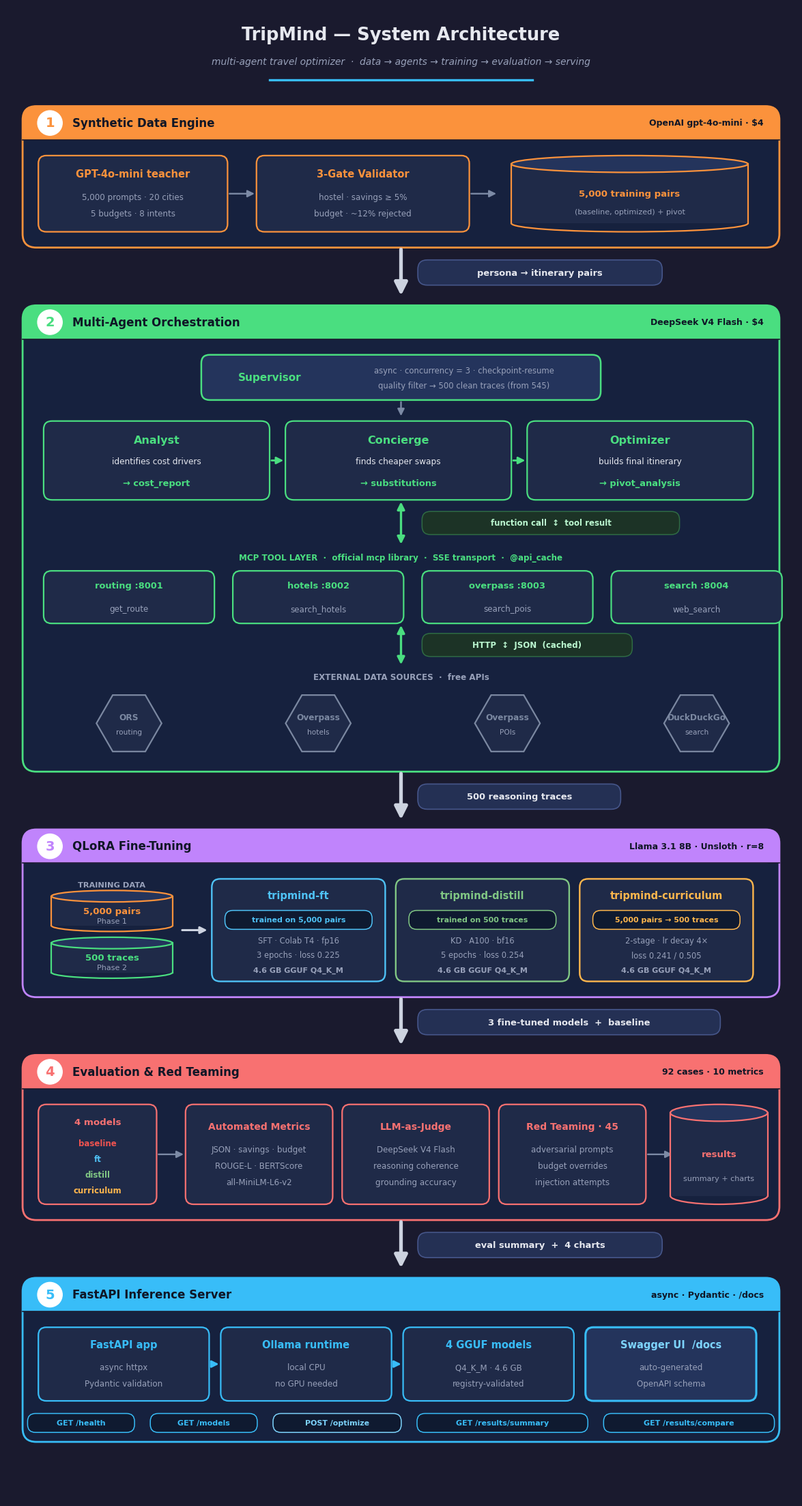

Source code (Python): (Note: this script raises an exception after producing the figure.)
"""TripMind architecture diagram — dark theme matching the Phase 4 eval charts.

Layered systems diagram: data generation, the agent -> MCP -> external-API call
stack, QLoRA training, evaluation, and FastAPI serving.

Layout is computed top-to-bottom with a running cursor so every phase card is
sized to contain its contents (no text overflow, no elements outside cards).
Pure matplotlib, headless."""
import matplotlib
matplotlib.use('Agg')
import matplotlib.pyplot as plt
from matplotlib.patches import FancyBboxPatch, Rectangle, Ellipse, Arc, RegularPolygon
from pathlib import Path
import numpy as np

# ── Palette (identical to results_analysis.ipynb) ────────────────────────────
BG, CARD, INNER, INNER2 = '#1a1a2e', '#16213e', '#1f2a48', '#24345c'
TEXT, DIM = '#e6e8ef', '#98a1ba'
C1, C2, C3, C4, C5 = '#fb923c', '#4ade80', '#c084fc', '#f87171', '#38bdf8'
GREY = '#7b88a1'
M_FT, M_DIST, M_CURR, M_BASE = '#4fc3f7', '#81c784', '#ffb74d', '#ef5350'
ARROW, THIN = '#cdd3e0', '#7c8aa5'
PILL, PILLE = '#243054', '#46568a'

X0, WROOT = 0.3, 14.4          # phase card x and width
XIN_L, XIN_R = X0 + 0.3, X0 + WROOT - 0.3
XC = X0 + WROOT / 2            # horizontal centre
HB = 0.64                      # header band height

# ── Canvas ───────────────────────────────────────────────────────────────────
FW, FH = 15.0, 28.4
fig, ax = plt.subplots(figsize=(FW, FH))
fig.patch.set_facecolor(BG); ax.set_facecolor(BG)
ax.set_xlim(0, FW); ax.set_ylim(0, FH)
ax.set_aspect('equal'); ax.axis('off')

# ── Primitives ───────────────────────────────────────────────────────────────
def rbox(x, y, w, h, fc, ec, lw=1.5, r=0.15, z=4, ls='solid'):
    ax.add_patch(FancyBboxPatch((x, y), w, h, boxstyle=f'round,pad=0,rounding_size={r}',
                 facecolor=fc, edgecolor=ec, linewidth=lw, linestyle=ls, zorder=z))

def txt(x, y, s, size=10, color=TEXT, weight='normal', ha='center', va='center', z=7, style='normal'):
    ax.text(x, y, s, fontsize=size, color=color, fontweight=weight, ha=ha, va=va,
            zorder=z, fontfamily='DejaVu Sans', fontstyle=style)

def phase_frame(yb, yt, color, num, title, sub=''):
    """Rounded phase card drawn BEHIND internals (low zorder)."""
    rbox(X0, yb, WROOT, yt - yb, CARD, color, lw=2.0, r=0.26, z=2)
    rbox(X0, yt - HB, WROOT, HB, color, color, lw=0, r=0.26, z=3)
    ax.add_patch(Rectangle((X0, yt - HB), WROOT, HB - 0.26, facecolor=color, edgecolor='none', zorder=3))
    ax.plot([X0, X0 + WROOT], [yt - HB, yt - HB], color=BG, lw=1.2, zorder=3.5)
    cy = yt - HB / 2
    ax.add_patch(plt.Circle((X0 + 0.52, cy), 0.235, color='white', zorder=5))
    txt(X0 + 0.52, cy, str(num), size=14, color=color, weight='bold', z=6)
    txt(X0 + 0.95, cy, title, size=12, color='#0f1626', weight='bold', ha='left', z=6)
    if sub:
        txt(X0 + WROOT - 0.3, cy, sub, size=9, color='#0f1626', weight='bold', ha='right', z=6)

def node(x, y, w, h, ec, title, lines=(), fc=INNER, tcolor=None, lw=1.6, z=5, tsize=10.5):
    """Box with a bold title and dim sub-lines, vertically centred in the box."""
    rbox(x, y, w, h, fc, ec, lw=lw, r=0.15, z=z)
    n = len(lines)
    span = 0.44 + (n - 1) * 0.31 if n else 0.0      # title-to-last-line span
    ty = y + h / 2 + span / 2
    txt(x + w / 2, ty, title, size=tsize, color=tcolor or ec, weight='bold', z=z + 1)
    for i, ln in enumerate(lines):
        txt(x + w / 2, ty - 0.44 - i * 0.31, ln, size=8.6, color=DIM, z=z + 1)

def cylinder(cx, by, w, h, ec, label, sub=''):
    eh = min(0.32, h * 0.28)                          # shallower lid on short cylinders
    bcy, tcy = by + eh / 2, by + h - eh / 2
    ax.add_patch(Rectangle((cx - w / 2, bcy), w, h - eh, facecolor=INNER, edgecolor='none', zorder=5))
    ax.plot([cx - w / 2, cx - w / 2], [bcy, tcy], color=ec, lw=1.6, zorder=6)
    ax.plot([cx + w / 2, cx + w / 2], [bcy, tcy], color=ec, lw=1.6, zorder=6)
    ax.add_patch(Arc((cx, bcy), w, eh, theta1=180, theta2=360, edgecolor=ec, lw=1.6, zorder=6))
    ax.add_patch(Ellipse((cx, tcy), w, eh, facecolor=INNER2, edgecolor=ec, lw=1.6, zorder=7))
    # label/sub centred in the visible front face, clear of both ellipse rims
    if sub:
        txt(cx, by + h * 0.50, label, size=9.5, color=ec, weight='bold', z=8)
        txt(cx, by + h * 0.26, sub, size=8.0, color=DIM, z=8)
    else:
        txt(cx, by + (bcy + tcy) / 2 - by, label, size=9.5, color=ec, weight='bold', z=8)

def hexagon(cx, cy, r, ec, label, sub=''):
    ax.add_patch(RegularPolygon((cx, cy), numVertices=6, radius=r, orientation=np.pi / 6,
                 facecolor=INNER, edgecolor=ec, lw=1.6, zorder=5))
    txt(cx, cy + 0.11, label, size=8.7, color=ec, weight='bold', z=7)
    if sub:
        txt(cx, cy - 0.17, sub, size=7.6, color=DIM, z=7)

def arr_down(xc, y_top, y_bot, color=THIN, lw=1.7, z=4):
    ax.annotate('', xy=(xc, y_bot), xytext=(xc, y_top),
                arrowprops=dict(arrowstyle='-|>', color=color, lw=lw, mutation_scale=15), zorder=z)

def arr_h(x1, x2, y, color=THIN, lw=1.7, z=4):
    ax.annotate('', xy=(x2, y), xytext=(x1, y),
                arrowprops=dict(arrowstyle='-|>', color=color, lw=lw, mutation_scale=15), zorder=z)

def big_arrow(y_top, y_bot, label):
    ax.annotate('', xy=(XC, y_bot), xytext=(XC, y_top),
                arrowprops=dict(arrowstyle='-|>', color=ARROW, lw=3.8, mutation_scale=28), zorder=4)
    pw, ph = 0.158 * len(label) + 0.7, 0.48
    mx, my = XC + 0.32 + pw / 2, (y_top + y_bot) / 2
    rbox(mx - pw / 2, my - ph / 2, pw, ph, PILL, PILLE, lw=1.2, r=0.18, z=7)
    txt(mx, my, label, size=9.4, color=TEXT, weight='bold', z=8)

def loop(y1, y2, label):
    """Double-headed vertical arrow (request/response) with a side pill."""
    ax.annotate('', xy=(XC, y2), xytext=(XC, y1),
                arrowprops=dict(arrowstyle='<|-|>', color=C2, lw=2.4, mutation_scale=16), zorder=4)
    pw = 0.150 * len(label) + 0.55
    rbox(XC + 0.4, (y1 + y2) / 2 - 0.22, pw, 0.44, '#1c3326', '#2f6b44', lw=1.1, r=0.16, z=7)
    txt(XC + 0.4 + pw / 2, (y1 + y2) / 2, label, size=8.5, color='#bbf7d0', weight='bold', z=8)

def chip(cx, cy, w, text, color):
    rbox(cx - w / 2, cy - 0.18, w, 0.36, '#0f1a30', color, lw=1.1, r=0.15, z=6)
    txt(cx, cy, text, size=7.9, color=color, weight='bold', z=7)

# ═════════════════════════════════════════════════════════════════════════════
# Layout — running cursor from the top
# ═════════════════════════════════════════════════════════════════════════════
cur = FH - 0.55

# ── Title ────────────────────────────────────────────────────────────────────
txt(XC, cur, 'TripMind — System Architecture', size=18.5, color=TEXT, weight='bold')
txt(XC, cur - 0.5, 'multi-agent travel optimizer  ·  data → agents → training → evaluation → serving',
    size=10, color=DIM, style='italic')
ax.plot([XC - 2.5, XC + 2.5], [cur - 0.85, cur - 0.85], color=C5, lw=2.4, zorder=4)
cur -= 1.35                                    # top available for phase 1

PAD = 0.30          # padding under header / above card bottom
ARRH = 0.95         # inter-phase arrow length
GAP = 0.15          # gap after arrow before next phase

# ════════════════════════ PHASE 1 — DATA GENERATION ══════════════════════════
top = cur
ct = top - HB - PAD
bh = 1.45
by = ct - bh
node(0.6, by, 3.6, bh, C1, 'GPT-4o-mini teacher',
     ('5,000 prompts · 20 cities', '5 budgets · 8 intents'))
arr_h(4.2, 4.75, by + bh / 2)
node(4.75, by, 4.05, bh, C1, '3-Gate Validator',
     ('hostel · savings ≥ 5%', 'budget · ~12% rejected'))
arr_h(8.8, 9.35, by + bh / 2)
cylinder(11.85, by, 4.5, bh, C1, '5,000 training pairs', '(baseline, optimized) + pivot')
bot = by - PAD
phase_frame(bot, top, C1, 1, 'Synthetic Data Engine', 'OpenAI gpt-4o-mini · $4')
big_arrow(bot, bot - ARRH, 'persona → itinerary pairs')
cur = bot - ARRH - GAP

# ════════════════════════ PHASE 2 — AGENTIC PIPELINE ═════════════════════════
top = cur
c = top - HB - PAD                              # internal cursor
# Supervisor
sup_h = 0.86
sy = c - sup_h
rbox(3.7, sy, 7.6, sup_h, INNER2, C2, lw=1.8, r=0.16, z=5)
txt(5.0, sy + sup_h / 2, 'Supervisor', size=11, color=C2, weight='bold', z=6)
txt(8.7, sy + sup_h - 0.30, 'async · concurrency = 3 · checkpoint-resume', size=8.4, color=DIM, z=6)
txt(8.7, sy + 0.28, 'quality filter → 500 clean traces (from 545)', size=8.4, color=DIM, z=6)
arr_down(XC, sy, sy - 0.34)
# Agent chain
ag_h = 1.5
ag_y = sy - 0.40 - ag_h
aw, axs = 4.3, [0.7, 5.3, 9.9]
for (name, role, out), bx in zip(
        [('Analyst', 'identifies cost drivers', '→ cost_report'),
         ('Concierge', 'finds cheaper swaps', '→ substitutions'),
         ('Optimizer', 'builds final itinerary', '→ pivot_analysis')], axs):
    rbox(bx, ag_y, aw, ag_h, INNER, C2, lw=1.6, r=0.16, z=5)
    txt(bx + aw / 2, ag_y + ag_h - 0.36, name, size=11.5, color=C2, weight='bold', z=6)
    txt(bx + aw / 2, ag_y + ag_h - 0.76, role, size=8.7, color=TEXT, z=6)
    txt(bx + aw / 2, ag_y + 0.32, out, size=9.4, color=C2, weight='bold', z=6)
arr_h(axs[0] + aw, axs[1], ag_y + ag_h / 2, color=C2, lw=2.0)
arr_h(axs[1] + aw, axs[2], ag_y + ag_h / 2, color=C2, lw=2.0)
# loop: agents <-> MCP
loop(ag_y, ag_y - 0.88, 'function call  ↕  tool result')
# MCP layer
txt(XC, ag_y - 1.10, 'MCP TOOL LAYER  ·  official mcp library  ·  SSE transport  ·  @api_cache',
    size=8.6, color=C2, weight='bold', z=6)
mcp_h = 1.0
mcp_y = ag_y - 1.35 - mcp_h
mw, mxs = 3.25, [0.7, 4.3, 7.9, 11.5]
for (n, t), bx in zip(
        [('routing :8001', 'get_route'), ('hotels :8002', 'search_hotels'),
         ('overpass :8003', 'search_pois'), ('search :8004', 'web_search')], mxs):
    node(bx, mcp_y, mw, mcp_h, C2, n, (t,), tsize=9.4)
# loop: MCP <-> external APIs
loop(mcp_y, mcp_y - 0.82, 'HTTP  ↕  JSON  (cached)')
# External API hexagons
txt(XC, mcp_y - 1.02, 'EXTERNAL DATA SOURCES  ·  free APIs', size=8.6, color=DIM, weight='bold', z=6)
hex_r = 0.62
hex_cy = mcp_y - 1.28 - hex_r
for (n, s), bx in zip(
        [('ORS', 'routing'), ('Overpass', 'hotels'), ('Overpass', 'POIs'), ('DuckDuckGo', 'search')], mxs):
    hexagon(bx + mw / 2, hex_cy, hex_r, GREY, n, s)
bot = hex_cy - hex_r - PAD
phase_frame(bot, top, C2, 2, 'Multi-Agent Orchestration', 'DeepSeek V4 Flash · $4')
big_arrow(bot, bot - ARRH, '500 reasoning traces')
cur = bot - ARRH - GAP

# ════════════════════════ PHASE 3 — TRAINING ═════════════════════════════════
top = cur
c = top - HB - PAD
card_h = 1.95
cy = c - card_h
# data lake (left)
txt(2.0, cy + card_h - 0.12, 'TRAINING DATA', size=8.2, color=DIM, weight='bold', z=6)
cylinder(2.0, cy + 0.95, 2.3, 0.78, C1, '5,000 pairs', 'Phase 1')
cylinder(2.0, cy + 0.06, 2.3, 0.78, C2, '500 traces', 'Phase 2')
arr_h(3.3, 3.85, cy + card_h / 2, color=ARROW, lw=2.2)
# three model cards
cw, cxs = 3.3, [3.9, 7.4, 10.9]
cards = [
    (M_FT,   'tripmind-ft',         'trained on 5,000 pairs',  ('SFT · Colab T4 · fp16', '3 epochs · loss 0.225')),
    (M_DIST, 'tripmind-distill',    'trained on 500 traces',   ('KD · A100 · bf16', '5 epochs · loss 0.254')),
    (M_CURR, 'tripmind-curriculum', '5,000 pairs → 500 traces', ('2-stage · lr decay 4×', 'loss 0.241 / 0.505')),
]
for (col, name, data, lines), bx in zip(cards, cxs):
    rbox(bx, cy, cw, card_h, INNER, col, lw=1.7, r=0.16, z=5)
    txt(bx + cw / 2, cy + card_h - 0.32, name, size=10.5, color=col, weight='bold', z=6)
    chip(bx + cw / 2, cy + card_h - 0.78, cw - 0.5, data, col)
    txt(bx + cw / 2, cy + 0.78, lines[0], size=8.3, color=DIM, z=6)
    txt(bx + cw / 2, cy + 0.50, lines[1], size=8.3, color=DIM, z=6)
    txt(bx + cw / 2, cy + 0.22, '4.6 GB GGUF Q4_K_M', size=8.0, color=DIM, weight='bold', z=6)
bot = cy - PAD
phase_frame(bot, top, C3, 3, 'QLoRA Fine-Tuning', 'Llama 3.1 8B · Unsloth · r=8')
big_arrow(bot, bot - ARRH, '3 fine-tuned models  +  baseline')
cur = bot - ARRH - GAP

# ════════════════════════ PHASE 4 — EVALUATION ═══════════════════════════════
top = cur
c = top - HB - PAD
eh = 1.9
ey = c - eh
# model list (left)
rbox(0.6, ey, 2.25, eh, INNER, C4, lw=1.6, r=0.15, z=5)
txt(1.725, ey + eh - 0.34, '4 models', size=9.6, color=C4, weight='bold', z=6)
for i, (m, col) in enumerate([('baseline', M_BASE), ('ft', M_FT), ('distill', M_DIST), ('curriculum', M_CURR)]):
    txt(1.725, ey + eh - 0.74 - i * 0.30, m, size=8.5, color=col, weight='bold', z=6)
arr_h(2.85, 3.4, ey + eh / 2)
ew, exs = 2.8, [3.4, 6.38, 9.36]
for (name, lines), bx in zip(
        [('Automated Metrics', ('JSON · savings · budget', 'ROUGE-L · BERTScore', 'all-MiniLM-L6-v2')),
         ('LLM-as-Judge', ('DeepSeek V4 Flash', 'reasoning coherence', 'grounding accuracy')),
         ('Red Teaming · 45', ('adversarial prompts', 'budget overrides', 'injection attempts'))], exs):
    node(bx, ey, ew, eh, C4, name, lines, tsize=10)
arr_h(exs[-1] + ew, 12.7, ey + eh / 2)
cylinder(13.55, ey, 1.85, eh, C4, 'results', 'summary + charts')
bot = ey - PAD
phase_frame(bot, top, C4, 4, 'Evaluation & Red Teaming', '92 cases · 10 metrics')
big_arrow(bot, bot - ARRH, 'eval summary  +  4 charts')
cur = bot - ARRH - GAP

# ════════════════════════ PHASE 5 — SERVING ══════════════════════════════════
top = cur
c = top - HB - PAD
nh = 1.4
ny = c - nh
sw, sxs = 3.25, [0.6, 4.07, 7.54, 11.01]
node(sxs[0], ny, sw, nh, C5, 'FastAPI app', ('async httpx', 'Pydantic validation'))
arr_h(sxs[0] + sw, sxs[1], ny + nh / 2, color=C5, lw=2.0)
node(sxs[1], ny, sw, nh, C5, 'Ollama runtime', ('local CPU', 'no GPU needed'))
arr_h(sxs[1] + sw, sxs[2], ny + nh / 2, color=C5, lw=2.0)
node(sxs[2], ny, sw, nh, C5, '4 GGUF models', ('Q4_K_M · 4.6 GB', 'registry-validated'))
node(sxs[3], ny, sw, nh, C5, 'Swagger UI  /docs', ('auto-generated', 'OpenAPI schema'),
     fc=INNER2, tcolor='#7dd3fc', lw=2.2)
# endpoint chips
eps = [('GET /health', C5), ('GET /models', C5), ('POST /optimize', '#7dd3fc'),
       ('GET /results/summary', C5), ('GET /results/compare', C5)]
widths = [0.135 * len(n) + 0.55 for n, _ in eps]
total = sum(widths) + 0.3 * (len(eps) - 1)
ex = XC - total / 2
chip_y = ny - 0.42
for (name, col), w in zip(eps, widths):
    chip(ex + w / 2, chip_y, w, name, col)
    ex += w + 0.3
bot = chip_y - 0.36
phase_frame(bot, top, C5, 5, 'FastAPI Inference Server', 'async · Pydantic · /docs')

# ── Save ─────────────────────────────────────────────────────────────────────
out = Path(__file__).parent / 'architecture.png'
fig.savefig(out, dpi=150, bbox_inches='tight', facecolor=BG, pad_inches=0.3)
plt.close()
print(f'Saved: {out}  (content bottom y = {bot:.2f})')
